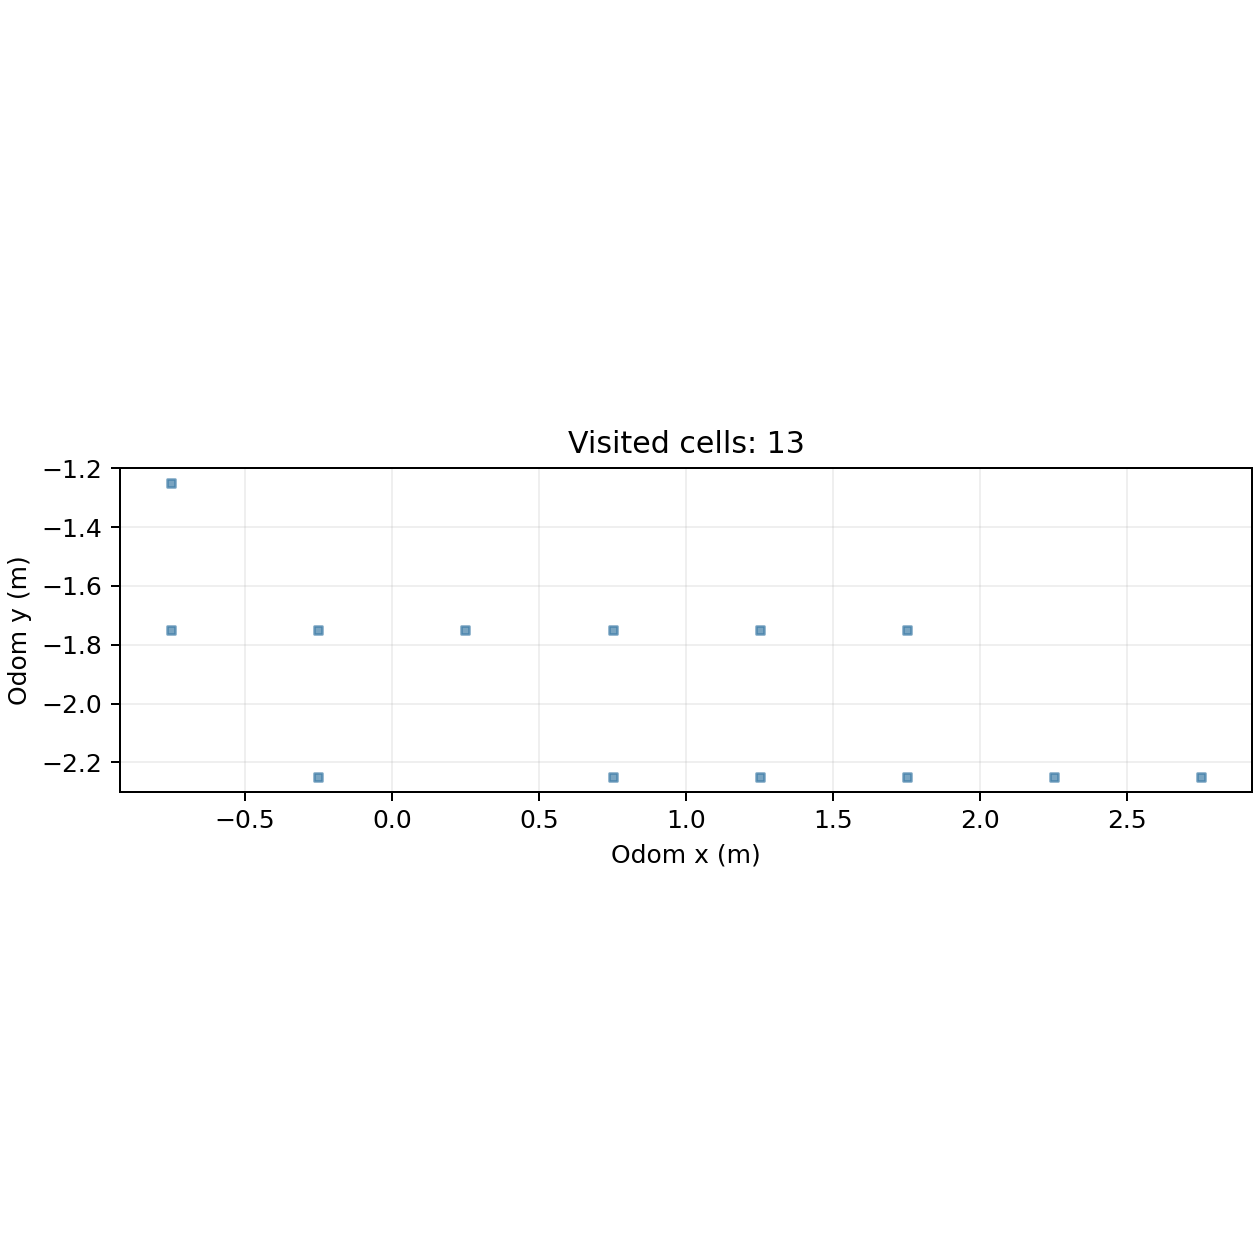

Data behind this chart, as committed beside it:
cell_x, cell_y, center_odom_x_m, center_odom_y_m, first_step, first_elapsed_s, last_step, visit_samples
-2, -4, -0.75, -1.75, 325, 49.78, 579, 248
-2, -3, -0.75, -1.25, 552, 84.56, 558, 7
-1, -5, -0.25, -2.25, 4, 0.616, 70, 56
-1, -4, -0.25, -1.75, 1, 0.153, 775, 464
0, -4, 0.25, -1.75, 776, 118.9, 794, 19
1, -5, 0.75, -2.25, 796, 122, 936, 141
1, -4, 0.75, -1.75, 795, 121.8, 938, 3
2, -5, 1.25, -2.25, 999, 153.1, 1173, 175
2, -4, 1.25, -1.75, 939, 143.9, 1180, 67
3, -5, 1.75, -2.25, 1217, 186.4, 1270, 47
3, -4, 1.75, -1.75, 1181, 180.9, 1216, 36
4, -5, 2.25, -2.25, 1227, 188, 1320, 57
5, -5, 2.75, -2.25, 1321, 202.4, 1369, 49
